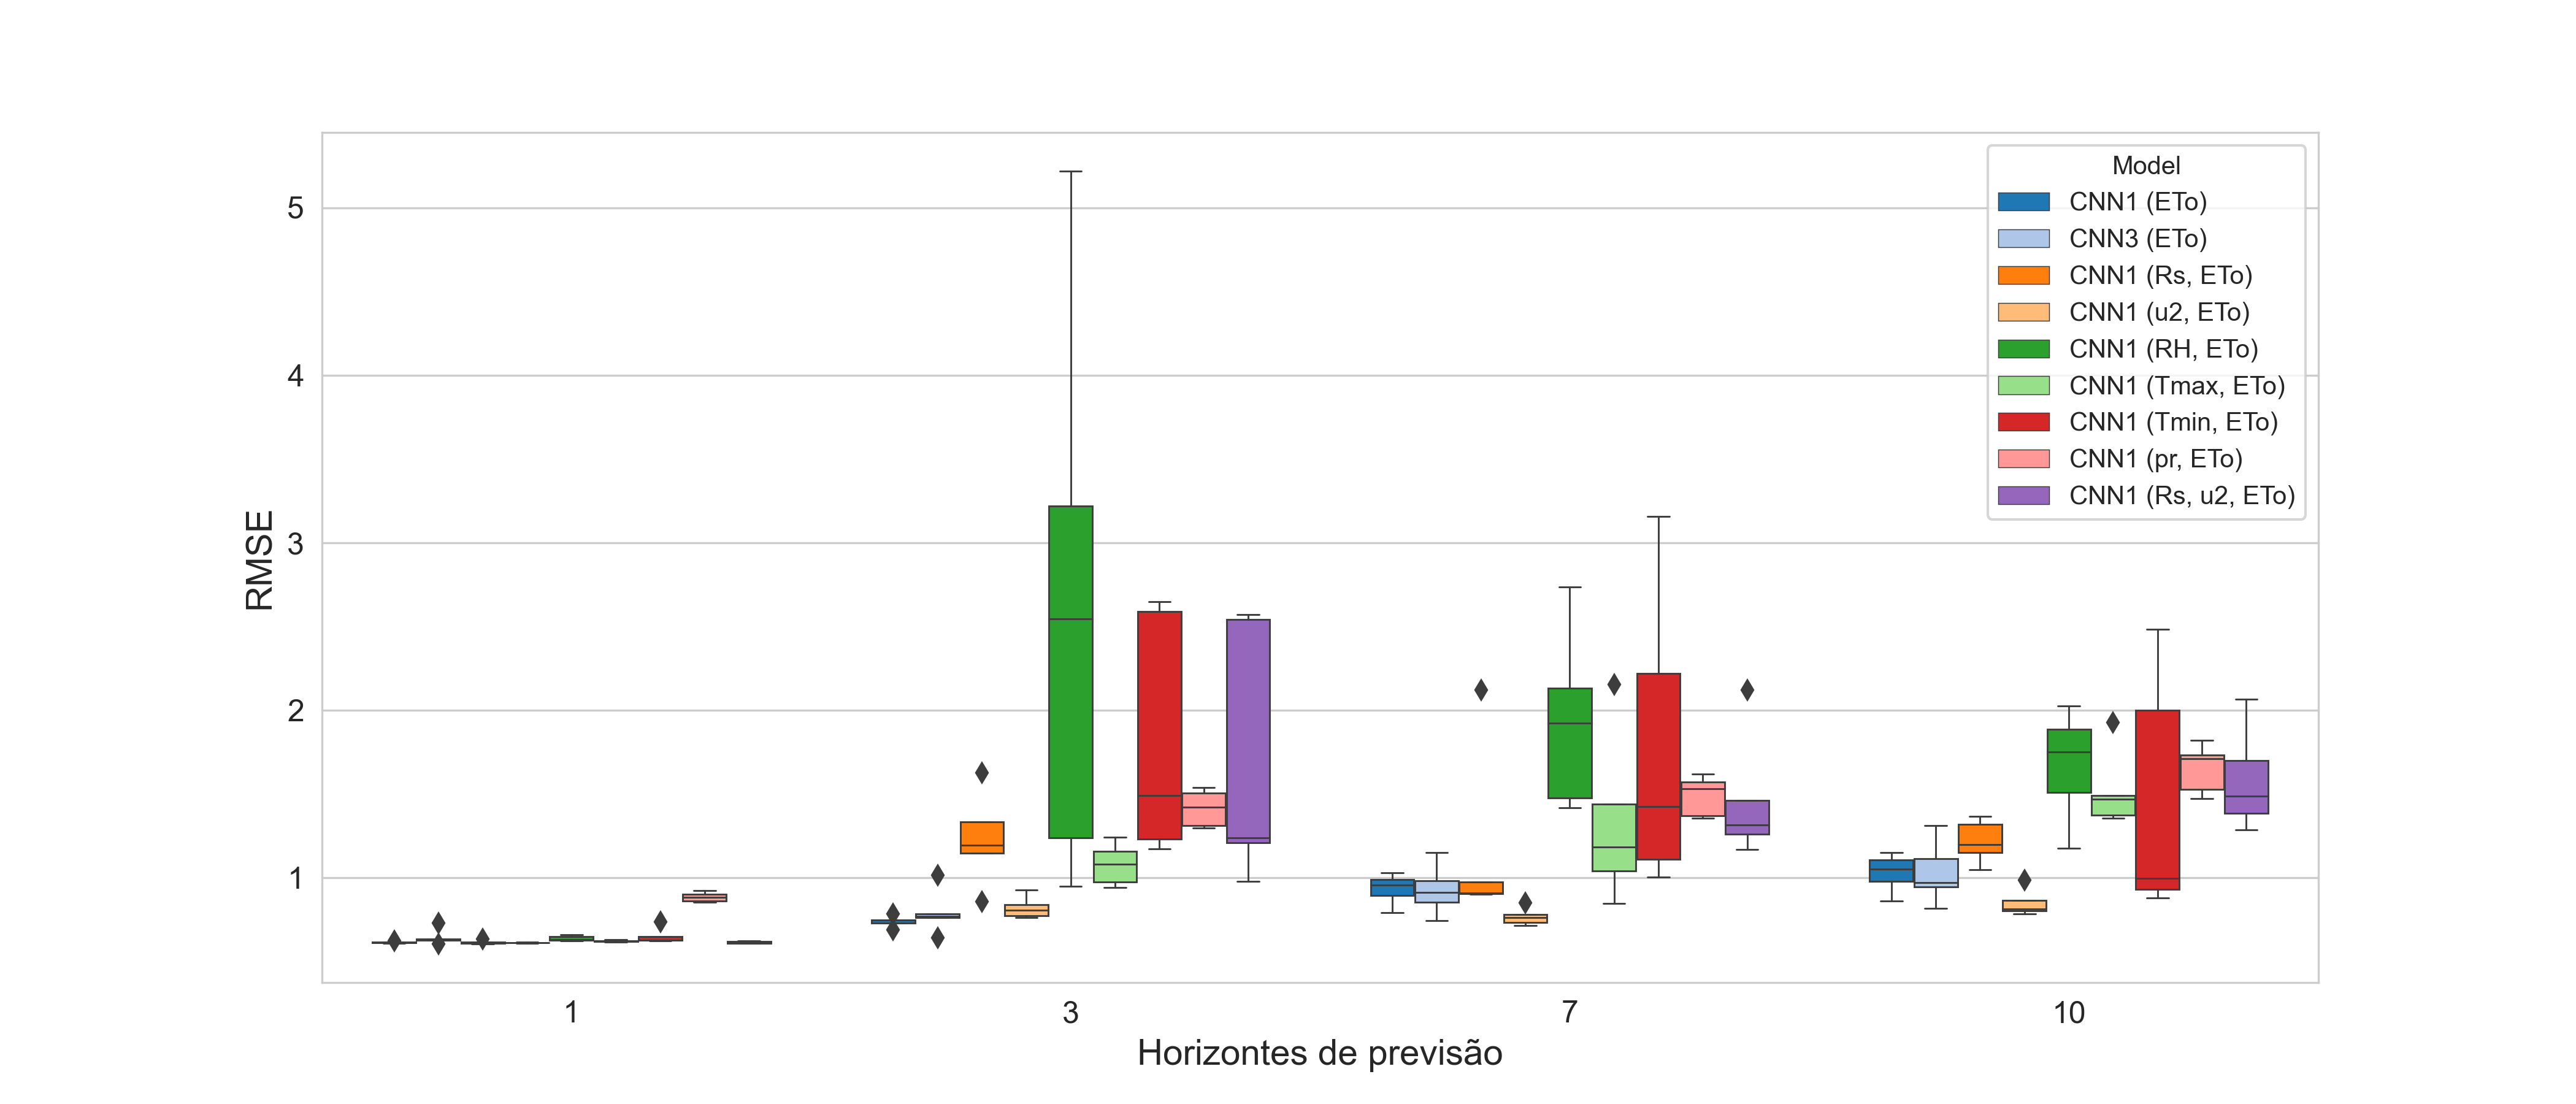

Generate this figure with Python:
import pandas as pd
import matplotlib.pyplot as plt
import seaborn as sns
from scipy import stats
import warnings
warnings.filterwarnings("ignore")

u_CNN1 = pd.read_csv('./results/u_results_CNN1_old.csv',delimiter=',')
u_CNN1 = u_CNN1[u_CNN1['Unnamed: 0'].isin([0,2,6,9])]

u_CNN3 = pd.read_csv('./results/u_results_CNN3_old.csv',delimiter=',')
u_CNN3 = u_CNN3[u_CNN3['Unnamed: 0'].isin([0,2,6,9])]

# u_CNN1_1 = pd.read_csv('u_results_CNN1_1',delimiter=',')
# u_CNN1_1 = u_CNN1_1[u_CNN1_1['Unnamed: 0'].isin([0,2,6,9])]

m_rs_CNN1 = pd.read_csv('./results/m_rs_results_CNN1_old.csv',delimiter=',')
m_rs_CNN1 = m_rs_CNN1[m_rs_CNN1['Unnamed: 0'].isin([0,2,6,9])]

m_u2_CNN1 = pd.read_csv('./results/m_u2_results_CNN1_old.csv',delimiter=',')
m_u2_CNN1 = m_u2_CNN1[m_u2_CNN1['Unnamed: 0'].isin([0,2,6,9])]

m_rh_CNN1 = pd.read_csv('./results/m_rh_results_CNN1_old.csv',delimiter=',')
m_rh_CNN1 = m_rh_CNN1[m_rh_CNN1['Unnamed: 0'].isin([0,2,6,9])]

m_tmax_CNN1 = pd.read_csv('./results/m_tmax_results_CNN1_old.csv',delimiter=',')
m_tmax_CNN1 = m_tmax_CNN1[m_tmax_CNN1['Unnamed: 0'].isin([0,2,6,9])]

m_tmin_CNN1 = pd.read_csv('./results/m_tmin_results_CNN1_old.csv',delimiter=',')
m_tmin_CNN1 = m_tmin_CNN1[m_tmin_CNN1['Unnamed: 0'].isin([0,2,6,9])]

m_pr_CNN1 = pd.read_csv('./results/m_pr_results_CNN1_old.csv',delimiter=',')
m_pr_CNN1 = m_pr_CNN1[m_pr_CNN1['Unnamed: 0'].isin([0,2,6,9])]

m_rs_u2_CNN1 = pd.read_csv('./results/m_rs_u2_results_CNN1_old.csv',delimiter=',')
m_rs_u2_CNN1 = m_rs_u2_CNN1[m_rs_u2_CNN1['Unnamed: 0'].isin([0,2,6,9])]

# m_u2_tmax_CNN1 = pd.read_csv('m_u2_tmax_results_CNN1.csv',delimiter=',')
# m_u2_tmax_CNN1 = m_u2_tmax_CNN1[m_u2_tmax_CNN1['Unnamed: 0'].isin([0,2,6,9])]

frames = [u_CNN1, u_CNN3, m_rs_CNN1, m_u2_CNN1, m_rh_CNN1, m_tmax_CNN1, m_tmin_CNN1, m_pr_CNN1, m_rs_u2_CNN1]#, m_u2_tmax_CNN1]
result = pd.concat(frames, ignore_index=True)
result['Unnamed: 0'] = result['Unnamed: 0'] + 1
# print(result.head(50))

# plt.style.use('seaborn')
sns.set_style("whitegrid")
fig, ax = plt.subplots(nrows=1, ncols=1, figsize=[14,6], dpi=100)
g1 = sns.boxplot(x=result.iloc[:,0], y=result.iloc[:,1], hue=result.iloc[:,2], data=result, palette="tab20", linewidth=0.7, saturation=1)
plt.tick_params(labelsize=12)
# plt.xticks([1,3,7,10])
labels = ['1','3','7','10']
plt.xlabel("Horizontes de previsão", fontsize=14)
plt.ylabel("RMSE", fontsize=14)
plt.savefig('boxplot_uni_multi_CNN1_CNN3.png', dpi=300)
plt.show()